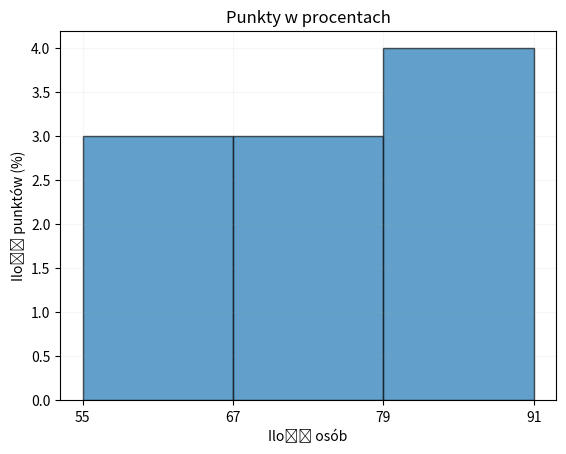

Python code for this plot:
import matplotlib.pyplot as plt
import numpy as np
import pandas as pd

df1 = pd.DataFrame({
                    'Punkty (%)': [65, 78, 90, 55, 82, 74, 88, 91, 67, 59]
                    })

plt.hist(df1['Punkty (%)'],3,edgecolor='black',alpha=0.7)
plt.title('Punkty w procentach')
plt.xlabel('Ilość osób')
plt.ylabel('Ilość punktów (%)')
plt.grid(True,alpha=0.1)
plt.xticks(np.arange(55,92,12))

plt.show()